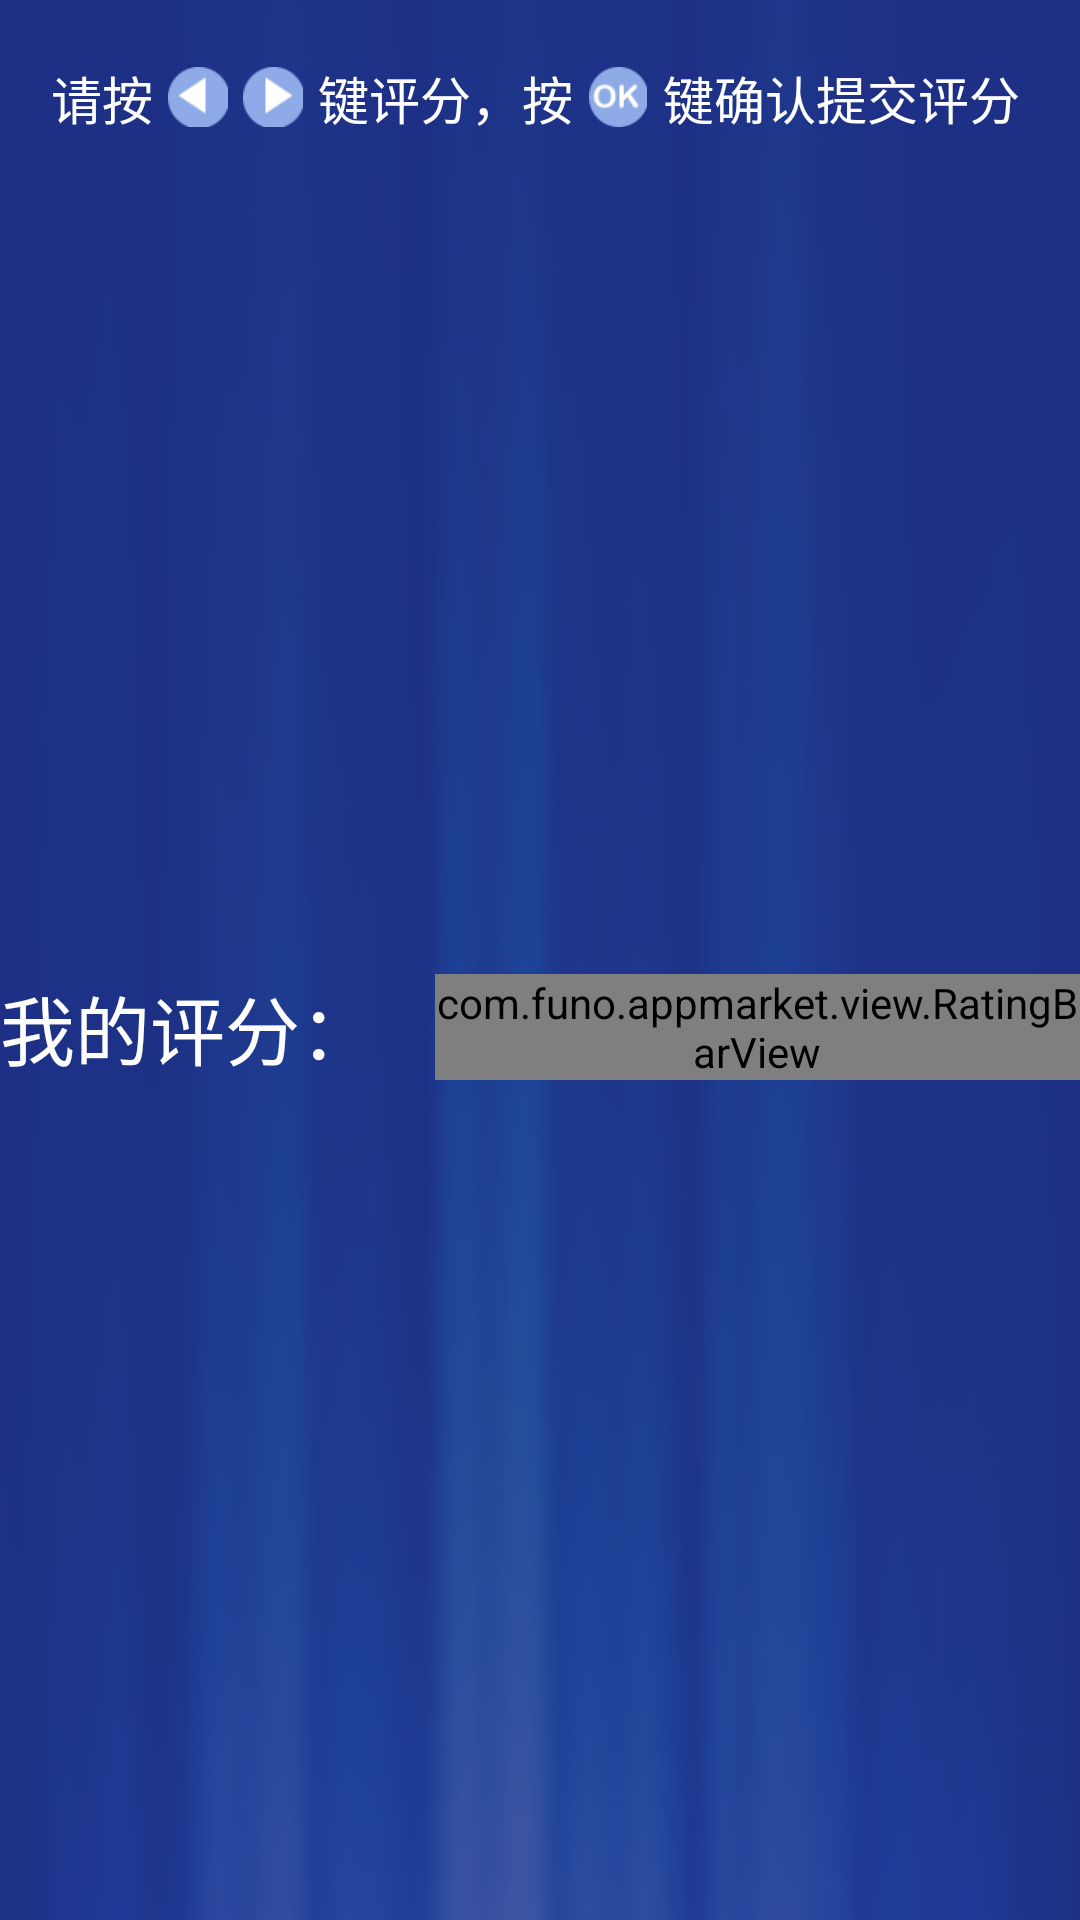

Write the Android layout XML for this screen, with the resource values it uses.
<!-- AndroidManifest.xml: application theme AppTheme -->
<!-- res/layout/popupwindow_rate.xml -->
<?xml version="1.0" encoding="utf-8"?>

<LinearLayout xmlns:android="http://schemas.android.com/apk/res/android"
    android:layout_width="match_parent"
    android:layout_height="match_parent"
    android:background="@drawable/rate_bg"
    android:orientation="vertical" >

    <LinearLayout
        android:layout_width="match_parent"
        android:layout_height="wrap_content"
        android:gravity="right|center_vertical"
        android:paddingRight="20dp"
        android:paddingTop="20dp" >

        <TextView
            android:layout_width="wrap_content"
            android:layout_height="wrap_content"
            android:text="请按"
            android:textColor="@android:color/white"
            android:textSize="17sp" />

        <ImageView
            android:id="@+id/btn_left"
            android:layout_width="20dp"
            android:layout_height="20dp"
            android:layout_marginLeft="5dp"
            android:layout_marginRight="5dp"
            android:src="@drawable/btn_left" />

        <ImageView
            android:id="@+id/btn_right"
            android:layout_width="20dp"
            android:layout_height="20dp"
            android:layout_marginRight="5dp"
            android:src="@drawable/btn_right" />

        <TextView
            android:layout_width="wrap_content"
            android:layout_height="wrap_content"
            android:text="键评分，按"
            android:textColor="@android:color/white"
            android:textSize="17sp" />

        <ImageView
            android:id="@+id/btn_ok"
            android:layout_width="20dp"
            android:layout_height="20dp"
            android:layout_marginLeft="5dp"
            android:layout_marginRight="5dp"
            android:src="@drawable/btn_ok" />

        <TextView
            android:layout_width="wrap_content"
            android:layout_height="wrap_content"
            android:text="键确认提交评分"
            android:textColor="@android:color/white"
            android:textSize="17sp" />
    </LinearLayout>

    <LinearLayout
        android:layout_width="wrap_content"
        android:layout_height="match_parent"
        android:layout_gravity="center_horizontal"
        android:gravity="center_vertical" >

        <TextView
            android:layout_width="wrap_content"
            android:layout_height="wrap_content"
            android:layout_marginRight="20dp"
            android:text="我的评分："
            android:textColor="@android:color/white"
            android:textSize="25sp" />

        <com.funo.appmarket.view.RatingBarView 
            android:id="@+id/ratingBarView"
            android:layout_width="wrap_content"
            android:layout_height="wrap_content"/>
    </LinearLayout>

</LinearLayout>
<!-- resources referenced by this layout -->
<resources>
  <!-- drawable btn_left: png bitmap (drawable-xhdpi, 1640 bytes) -->
  <!-- drawable btn_ok: png bitmap (drawable-xhdpi, 2080 bytes) -->
  <!-- drawable btn_right: png bitmap (drawable-xhdpi, 1386 bytes) -->
  <!-- drawable rate_bg: png bitmap (drawable-xxxhdpi, 52868 bytes) -->
  <style name="AppTheme" parent="AppBaseTheme">
          
          <item name="android:windowNoTitle">true</item>
          
          <item name="android:windowFullscreen">true</item>
      </style>
  <style name="AppBaseTheme" parent="@style/Theme.AppCompat.NoActionBar">
      </style>
</resources>
